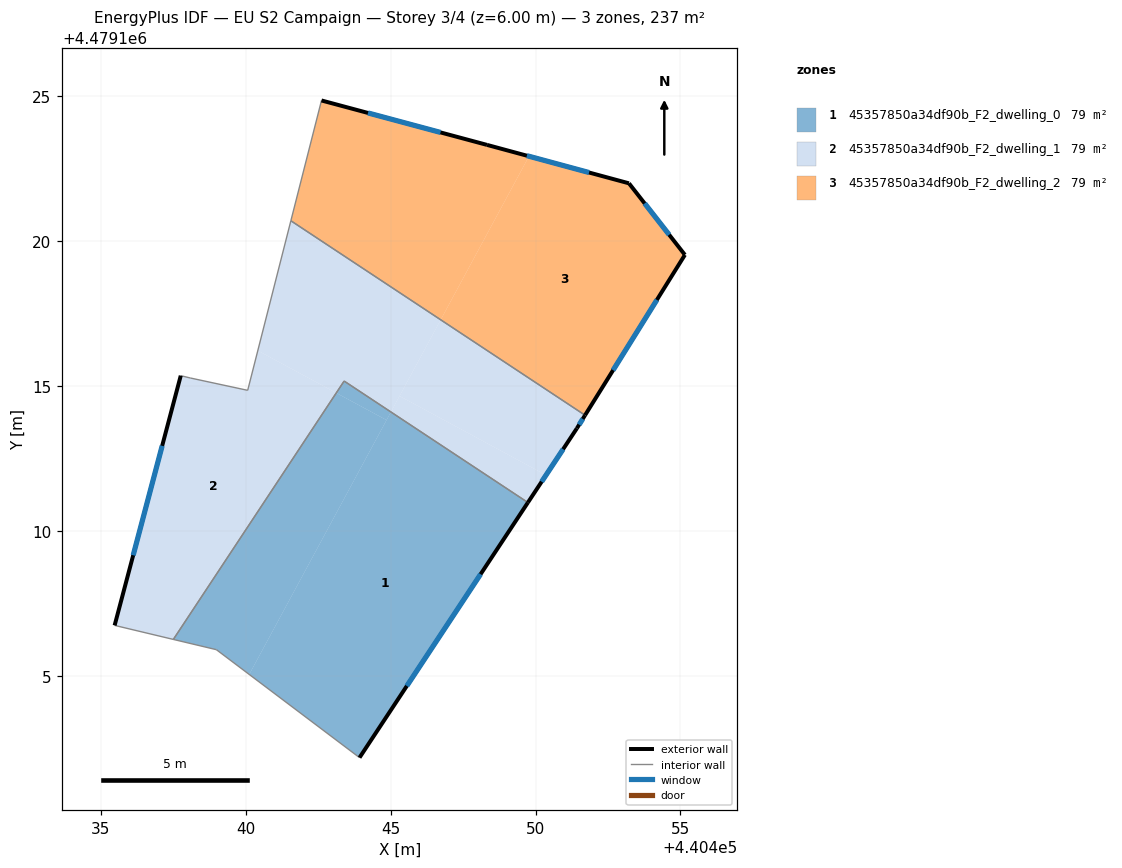
=== STOREY PLAN SPEC (per zone: floor XY polygon, exterior-wall plan segments, windows/doors) ===
zone 1: 45357850a34df90b_F2_dwelling_0  (78.9 m²)
  floor: (440449.74, 4479110.98) (440443.93, 4479102.17) (440440.12, 4479105.04) (440445.01, 4479114.10)
  floor: (440444.86, 4479113.82) (440440.12, 4479105.04) (440438.99, 4479105.90) (440437.50, 4479106.25) (440443.12, 4479114.76)
  floor: (440445.01, 4479114.10) (440444.86, 4479113.82) (440443.12, 4479114.76) (440443.40, 4479115.17)
  exterior wall: (440443.93, 4479102.17) – (440449.74, 4479110.97)  [10.5 m]
    window: (440445.56, 4479104.64) – (440448.10, 4479108.50)  [6.1 m²]
  interior walls: 4
zone 2: 45357850a34df90b_F2_dwelling_1  (78.9 m²)
  floor: (440443.12, 4479114.76) (440437.50, 4479106.25) (440435.47, 4479106.74) (440437.76, 4479115.35) (440438.09, 4479115.27) (440440.07, 4479114.85) (440440.42, 4479116.22)
  floor: (440450.36, 4479111.92) (440449.74, 4479110.98) (440445.01, 4479114.10) (440445.31, 4479114.65)
  floor: (440451.71, 4479113.99) (440451.43, 4479113.54) (440450.36, 4479111.92) (440445.31, 4479114.65) (440446.73, 4479117.28)
  floor: (440446.73, 4479117.28) (440445.01, 4479114.10) (440443.40, 4479115.17) (440443.12, 4479114.76) (440440.42, 4479116.22) (440441.56, 4479120.70)
  exterior wall: (440437.76, 4479115.35) – (440435.47, 4479106.74)  [8.9 m]
    window: (440437.12, 4479112.93) – (440436.12, 4479109.16)  [5.1 m²]
  exterior wall: (440451.43, 4479113.54) – (440451.71, 4479113.99)  [0.5 m]
    window: (440451.51, 4479113.66) – (440451.63, 4479113.86)  [0.3 m²]
  exterior wall: (440449.74, 4479110.97) – (440451.43, 4479113.54)  [3.1 m]
    window: (440450.21, 4479111.69) – (440450.95, 4479112.82)  [1.8 m²]
  interior walls: 7
zone 3: 45357850a34df90b_F2_dwelling_2  (78.9 m²)
  floor: (440453.22, 4479121.99) (440455.16, 4479119.52) (440451.71, 4479113.99) (440446.73, 4479117.28) (440449.77, 4479122.92)
  floor: (440449.77, 4479122.92) (440446.73, 4479117.28) (440441.56, 4479120.70) (440442.61, 4479124.85) (440448.33, 4479123.32)
  exterior wall: (440453.22, 4479121.99) – (440448.33, 4479123.32)  [5.1 m]
    window: (440451.85, 4479122.36) – (440449.70, 4479122.94)  [2.9 m²]
  exterior wall: (440455.16, 4479119.52) – (440453.22, 4479121.99)  [3.1 m]
    window: (440454.61, 4479120.22) – (440453.77, 4479121.30)  [1.8 m²]
  exterior wall: (440451.71, 4479113.99) – (440455.16, 4479119.52)  [6.5 m]
    window: (440452.68, 4479115.54) – (440454.19, 4479117.97)  [3.8 m²]
  exterior wall: (440448.33, 4479123.32) – (440442.61, 4479124.85)  [5.9 m]
    window: (440446.72, 4479123.75) – (440444.22, 4479124.42)  [3.4 m²]
  interior walls: 2

=== DERIVED (storey summary) ===
Building: EU S2 Campaign
Storey: 3 of 4  (floor level z = 6.00 m)
Storey gross floor area: 236.6 m²
Zones on this storey: 3
  - 45357850a34df90b_F2_dwelling_0: floor 78.9 m²; exterior wall 10.5 m (31.6 m²); 1 window(s) 6.1 m²; WWR 19.2%
  - 45357850a34df90b_F2_dwelling_1: floor 78.9 m²; exterior wall 12.5 m (37.5 m²); 3 window(s) 7.2 m²; WWR 19.2%
  - 45357850a34df90b_F2_dwelling_2: floor 78.9 m²; exterior wall 20.6 m (61.9 m²); 4 window(s) 11.9 m²; WWR 19.2%
Zone adjacency (shared interzone walls):
  - 45357850a34df90b_F2_dwelling_0 ↔ 45357850a34df90b_F2_dwelling_1
  - 45357850a34df90b_F2_dwelling_1 ↔ 45357850a34df90b_F2_dwelling_2